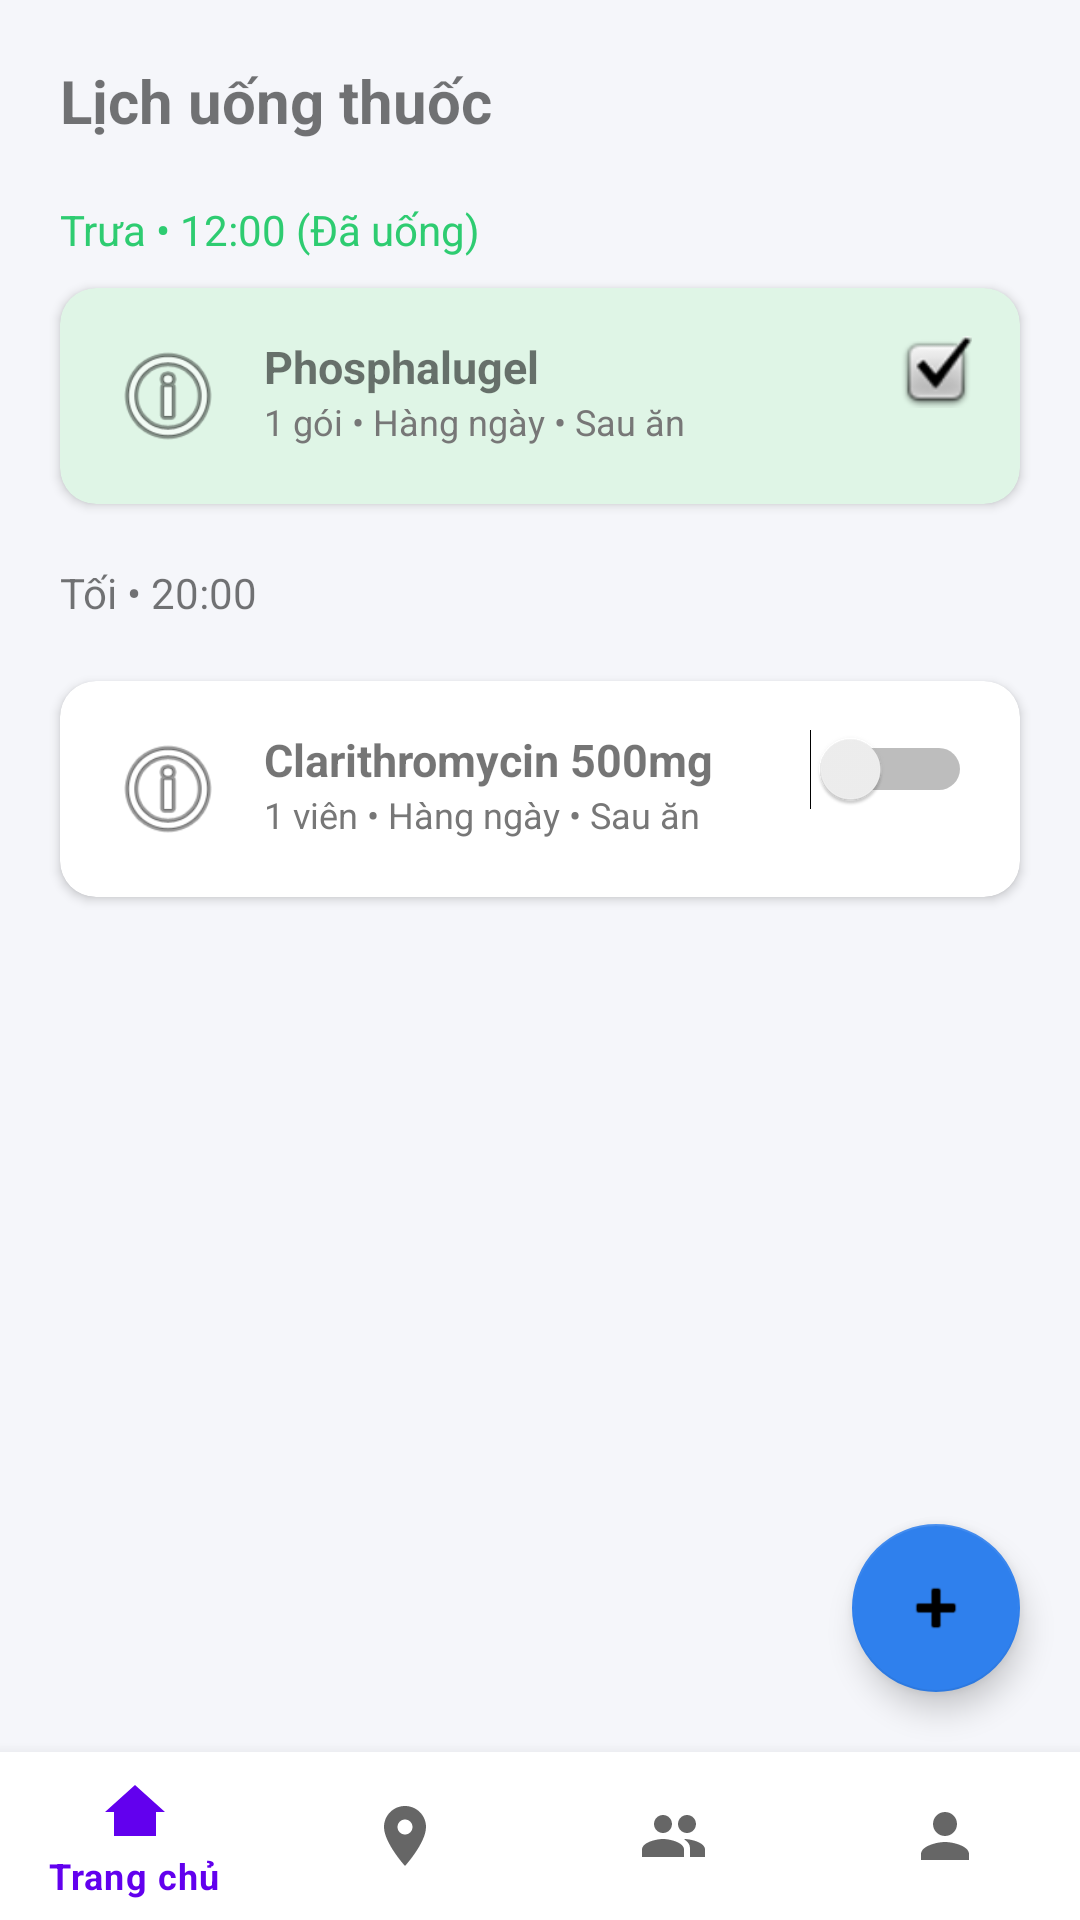

The Android layout XML behind this screen, and the referenced resources:
<!-- AndroidManifest.xml: application theme Theme.MaterialComponents.DayNight.NoActionBar -->
<!-- res/layout/activity_schedule.xml -->
<?xml version="1.0" encoding="utf-8"?>
<androidx.constraintlayout.widget.ConstraintLayout
    xmlns:android="http://schemas.android.com/apk/res/android"
    xmlns:app="http://schemas.android.com/apk/res-auto"
    xmlns:tools="http://schemas.android.com/tools"
    android:layout_width="match_parent"
    android:layout_height="match_parent"
    android:background="#F5F6FA"
    tools:context=".views.user.ScheduleActivity">

    
    <TextView
        android:id="@+id/txtTitle"
        android:layout_width="wrap_content"
        android:layout_height="wrap_content"
        android:text="Lịch uống thuốc"
        android:textSize="20sp"
        android:textStyle="bold"
        android:layout_marginStart="20dp"
        android:layout_marginTop="20dp"
        app:layout_constraintStart_toStartOf="parent"
        app:layout_constraintTop_toTopOf="parent"/>

    
    <TextView
        android:id="@+id/txtMorning"
        android:layout_width="wrap_content"
        android:layout_height="wrap_content"
        android:text="Trưa • 12:00 (Đã uống)"
        android:textColor="#2ECC71"
        android:textSize="14sp"
        android:layout_marginStart="20dp"
        android:layout_marginTop="20dp"
        app:layout_constraintTop_toBottomOf="@id/txtTitle"
        app:layout_constraintStart_toStartOf="parent"/>

    
    <androidx.cardview.widget.CardView
        android:id="@+id/card1"
        android:layout_width="0dp"
        android:layout_height="wrap_content"
        android:layout_marginStart="20dp"
        android:layout_marginEnd="20dp"
        android:layout_marginTop="10dp"
        app:cardCornerRadius="12dp"
        app:cardBackgroundColor="#DFF5E6"
        app:layout_constraintTop_toBottomOf="@id/txtMorning"
        app:layout_constraintStart_toStartOf="parent"
        app:layout_constraintEnd_toEndOf="parent">

        <LinearLayout
            android:layout_width="match_parent"
            android:layout_height="wrap_content"
            android:orientation="horizontal"
            android:padding="16dp">

            <ImageView
                android:layout_width="40dp"
                android:layout_height="40dp"
                android:src="@android:drawable/ic_menu_info_details"/>

            <LinearLayout
                android:layout_width="0dp"
                android:layout_height="wrap_content"
                android:layout_weight="1"
                android:orientation="vertical"
                android:layout_marginStart="12dp">

                <TextView
                    android:layout_width="wrap_content"
                    android:layout_height="wrap_content"
                    android:text="Phosphalugel"
                    android:textStyle="bold"
                    android:textSize="15sp"/>

                <TextView
                    android:layout_width="wrap_content"
                    android:layout_height="wrap_content"
                    android:text="1 gói • Hàng ngày • Sau ăn"
                    android:textColor="#777"
                    android:textSize="12sp"/>
            </LinearLayout>

            <ImageView
                android:layout_width="24dp"
                android:layout_height="24dp"
                android:src="@android:drawable/checkbox_on_background"
                />

        </LinearLayout>

    </androidx.cardview.widget.CardView>

    
    <TextView
        android:id="@+id/txtNight"
        android:layout_width="wrap_content"
        android:layout_height="wrap_content"
        android:text="Tối • 20:00"
        android:textSize="14sp"
        android:layout_marginStart="20dp"
        android:layout_marginTop="20dp"
        app:layout_constraintTop_toBottomOf="@id/card1"
        app:layout_constraintStart_toStartOf="parent"/>

    
    <androidx.cardview.widget.CardView
        android:id="@+id/card2"
        android:layout_width="0dp"
        android:layout_height="wrap_content"
        android:layout_margin="20dp"
        app:cardCornerRadius="12dp"
        app:layout_constraintTop_toBottomOf="@id/txtNight"
        app:layout_constraintStart_toStartOf="parent"
        app:layout_constraintEnd_toEndOf="parent">

        <LinearLayout
            android:layout_width="match_parent"
            android:layout_height="wrap_content"
            android:orientation="horizontal"
            android:padding="16dp">

            <ImageView
                android:layout_width="40dp"
                android:layout_height="40dp"
                android:src="@android:drawable/ic_menu_info_details"/>

            <LinearLayout
                android:layout_width="0dp"
                android:layout_height="wrap_content"
                android:layout_weight="1"
                android:orientation="vertical"
                android:layout_marginStart="12dp">

                <TextView
                    android:layout_width="wrap_content"
                    android:layout_height="wrap_content"
                    android:text="Clarithromycin 500mg"
                    android:textStyle="bold"
                    android:textSize="15sp"/>

                <TextView
                    android:layout_width="wrap_content"
                    android:layout_height="wrap_content"
                    android:text="1 viên • Hàng ngày • Sau ăn"
                    android:textColor="#777"
                    android:textSize="12sp"/>
            </LinearLayout>

            <Switch
                android:layout_width="wrap_content"
                android:layout_height="wrap_content"/>

        </LinearLayout>

    </androidx.cardview.widget.CardView>

    
    <com.google.android.material.floatingactionbutton.FloatingActionButton
        android:id="@+id/fabAdd"
        android:layout_width="wrap_content"
        android:layout_height="wrap_content"
        android:layout_margin="20dp"
        android:src="@android:drawable/ic_input_add"
        app:backgroundTint="#2F80ED"
        app:layout_constraintBottom_toTopOf="@id/bottomNav"
        app:layout_constraintEnd_toEndOf="parent"/>

    
    <com.google.android.material.bottomnavigation.BottomNavigationView
        android:id="@+id/bottomNav"
        android:layout_width="0dp"
        android:layout_height="wrap_content"
        android:background="@android:color/white"
        app:menu="@menu/nav_home"
        app:layout_constraintBottom_toBottomOf="parent"
        app:layout_constraintStart_toStartOf="parent"
        app:layout_constraintEnd_toEndOf="parent"/>

</androidx.constraintlayout.widget.ConstraintLayout>
<!-- resources referenced by this layout -->
<resources>

</resources>
